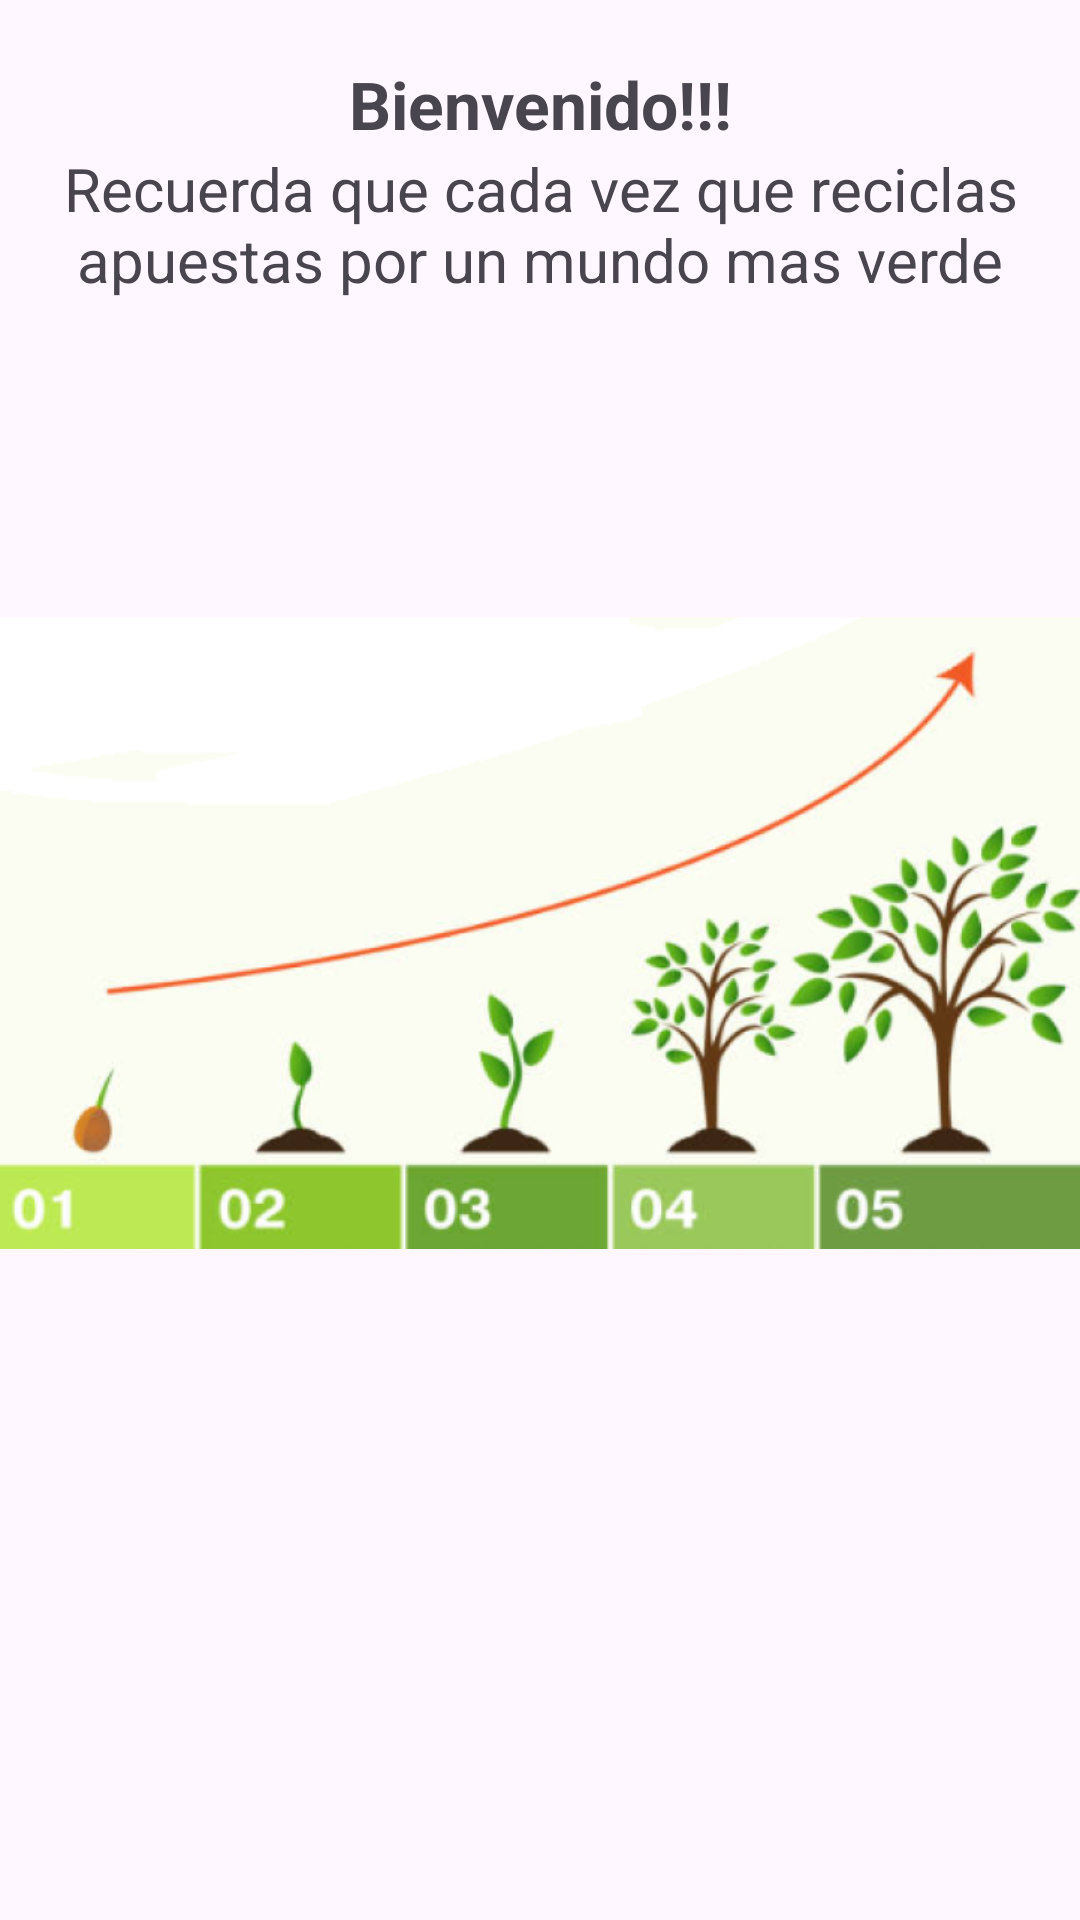

Android layout source for this screen:
<!-- AndroidManifest.xml: application theme Theme.Ecorecicla -->
<!-- res/layout/fragment_home.xml -->
<androidx.appcompat.widget.LinearLayoutCompat xmlns:android="http://schemas.android.com/apk/res/android"
    android:layout_width="match_parent"
    android:layout_height="match_parent"
    android:orientation="vertical">

    <androidx.appcompat.widget.AppCompatTextView
        android:id="@+id/welcomeTextView"
        style="@style/title_style"
        android:layout_marginBottom="@dimen/margin_side"
        android:gravity="center"
        android:text="@string/welcome" />

    <androidx.appcompat.widget.AppCompatTextView
        android:id="@+id/txtHome"
        style="@style/text_style"
        android:layout_marginStart="@dimen/margin_side"
        android:layout_marginEnd="@dimen/margin_side"
        android:gravity="center"
        android:text="@string/system_recycling" />


    <androidx.appcompat.widget.AppCompatImageView
        android:layout_width="match_parent"
        android:layout_height="wrap_content"
        android:src="@drawable/recycling_steps" />

</androidx.appcompat.widget.LinearLayoutCompat>
<!-- resources referenced by this layout -->
<resources>
  <!-- drawable recycling_steps: png bitmap (drawable, 174623 bytes) -->
  <string name="system_recycling">Recuerda que cada vez que reciclas apuestas por un mundo mas verde</string>
  <string name="welcome">Bienvenido!!!</string>
  <style name="text_style">
          <item name="android:layout_width">match_parent</item>
          <item name="android:layout_height">wrap_content</item>
          <item name="android:gravity">center</item>
          <item name="android:textSize">20sp</item>
      </style>
  <style name="title_style">
          <item name="android:layout_width">match_parent</item>
          <item name="android:layout_height">wrap_content</item>
          <item name="android:gravity">center</item>
          <item name="android:textSize">22sp</item>
          <item name="android:textStyle">bold</item>
          <item name="android:layout_marginTop">20dp</item>
      </style>
  <style name="Theme.Ecorecicla" parent="Base.Theme.Ecorecicla" />
  <style name="Base.Theme.Ecorecicla" parent="Theme.Material3.DayNight.NoActionBar">
          
          
      </style>
</resources>
